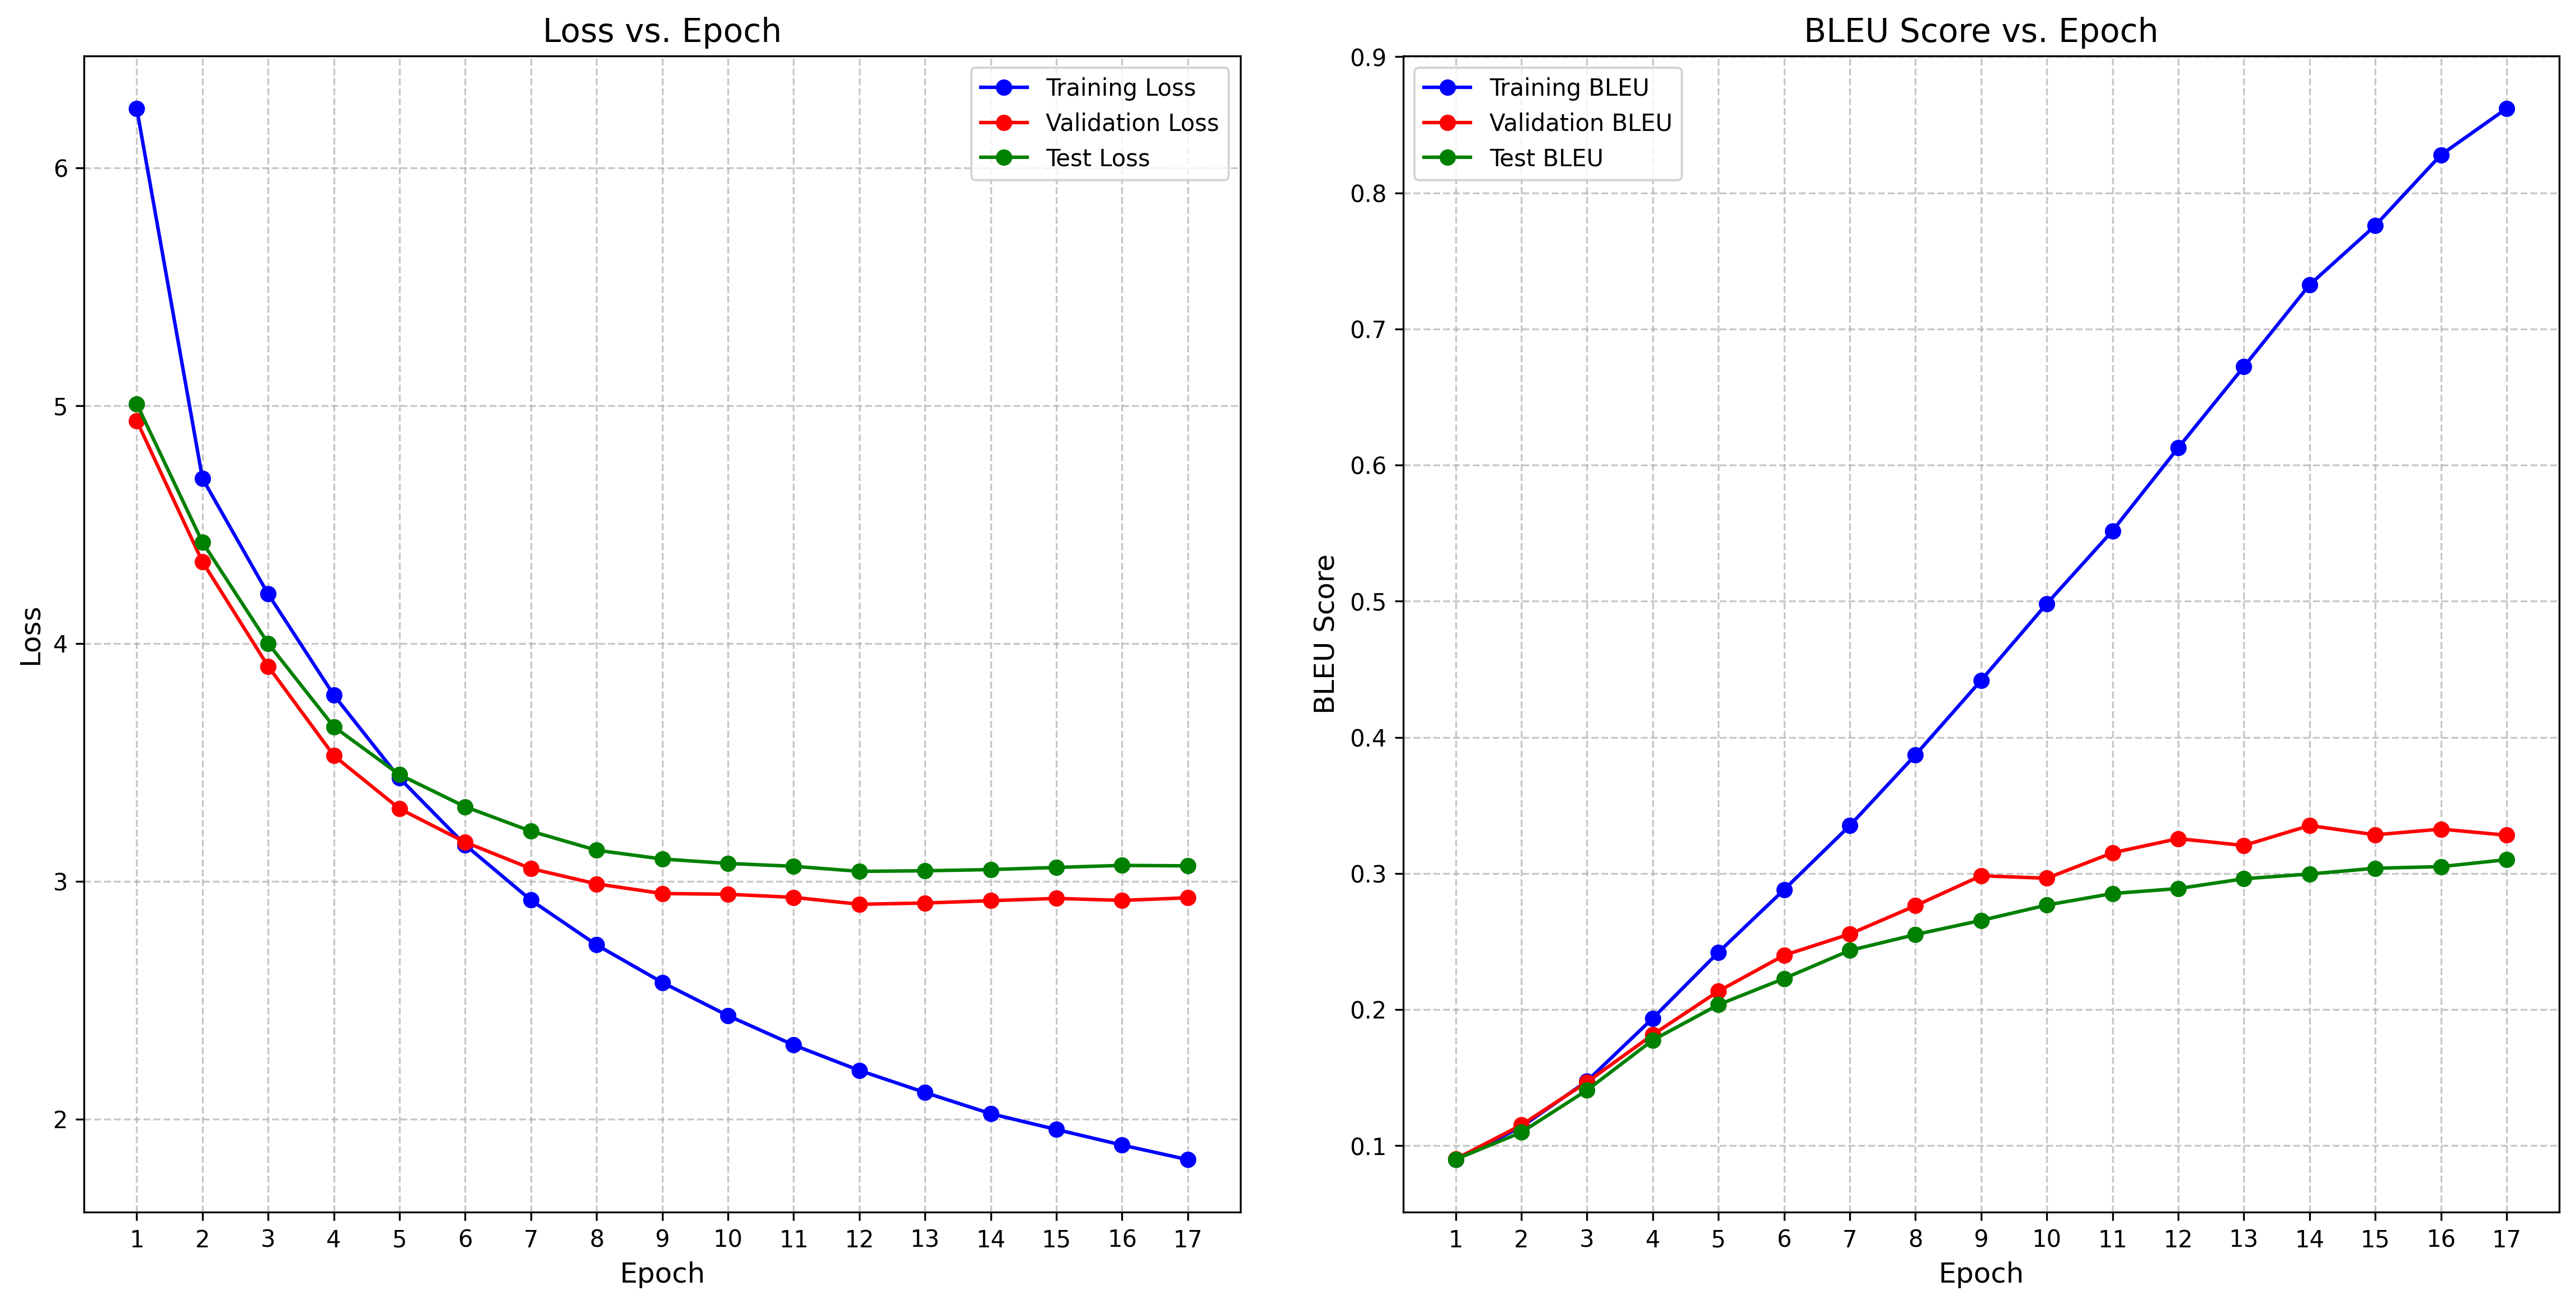

The table this chart was drawn from, first rows:
epoch, step, train_loss, train_bleu, val_loss, val_bleu, test_loss, test_bleu, learning_rate
1, 71, 6.25, 0.08978, 4.936, 0.09021, 5.007, 0.08998, 0.0
2, 142, 4.694, 0.1138, 4.343, 0.1152, 4.425, 0.1098, 0.0004695
3, 213, 4.208, 0.1475, 3.903, 0.1468, 4, 0.1408, 0.000939
4, 284, 3.783, 0.1936, 3.528, 0.1815, 3.65, 0.1775, 0.001
5, 355, 3.433, 0.2421, 3.305, 0.2135, 3.448, 0.2036, 0.0009949
6, 426, 3.152, 0.2881, 3.164, 0.2399, 3.313, 0.2228, 0.0009767
7, 497, 2.92, 0.3351, 3.053, 0.2555, 3.21, 0.2435, 0.0009699
8, 568, 2.732, 0.3871, 2.988, 0.2763, 3.13, 0.2551, 0.0009458
9, 639, 2.574, 0.4419, 2.948, 0.2983, 3.093, 0.2655, 0.0009029
10, 710, 2.435, 0.4982, 2.945, 0.2965, 3.075, 0.2768, 0.0008492
11, 781, 2.311, 0.5517, 2.932, 0.3152, 3.062, 0.2853, 0.0008433
12, 852, 2.204, 0.6127, 2.903, 0.3256, 3.041, 0.2889, 0.0007862
13, 923, 2.111, 0.6723, 2.908, 0.3206, 3.044, 0.2961, 0.0007155
14, 994, 2.022, 0.7325, 2.918, 0.3352, 3.049, 0.2996, 0.0006983
15, 1065, 1.956, 0.776, 2.927, 0.3284, 3.058, 0.3038, 0.000639
16, 1136, 1.89, 0.8279, 2.919, 0.3326, 3.066, 0.305, 0.0005589
17, 1207, 1.829, 0.862, 2.93, 0.3281, 3.064, 0.3101, 0.0004772
